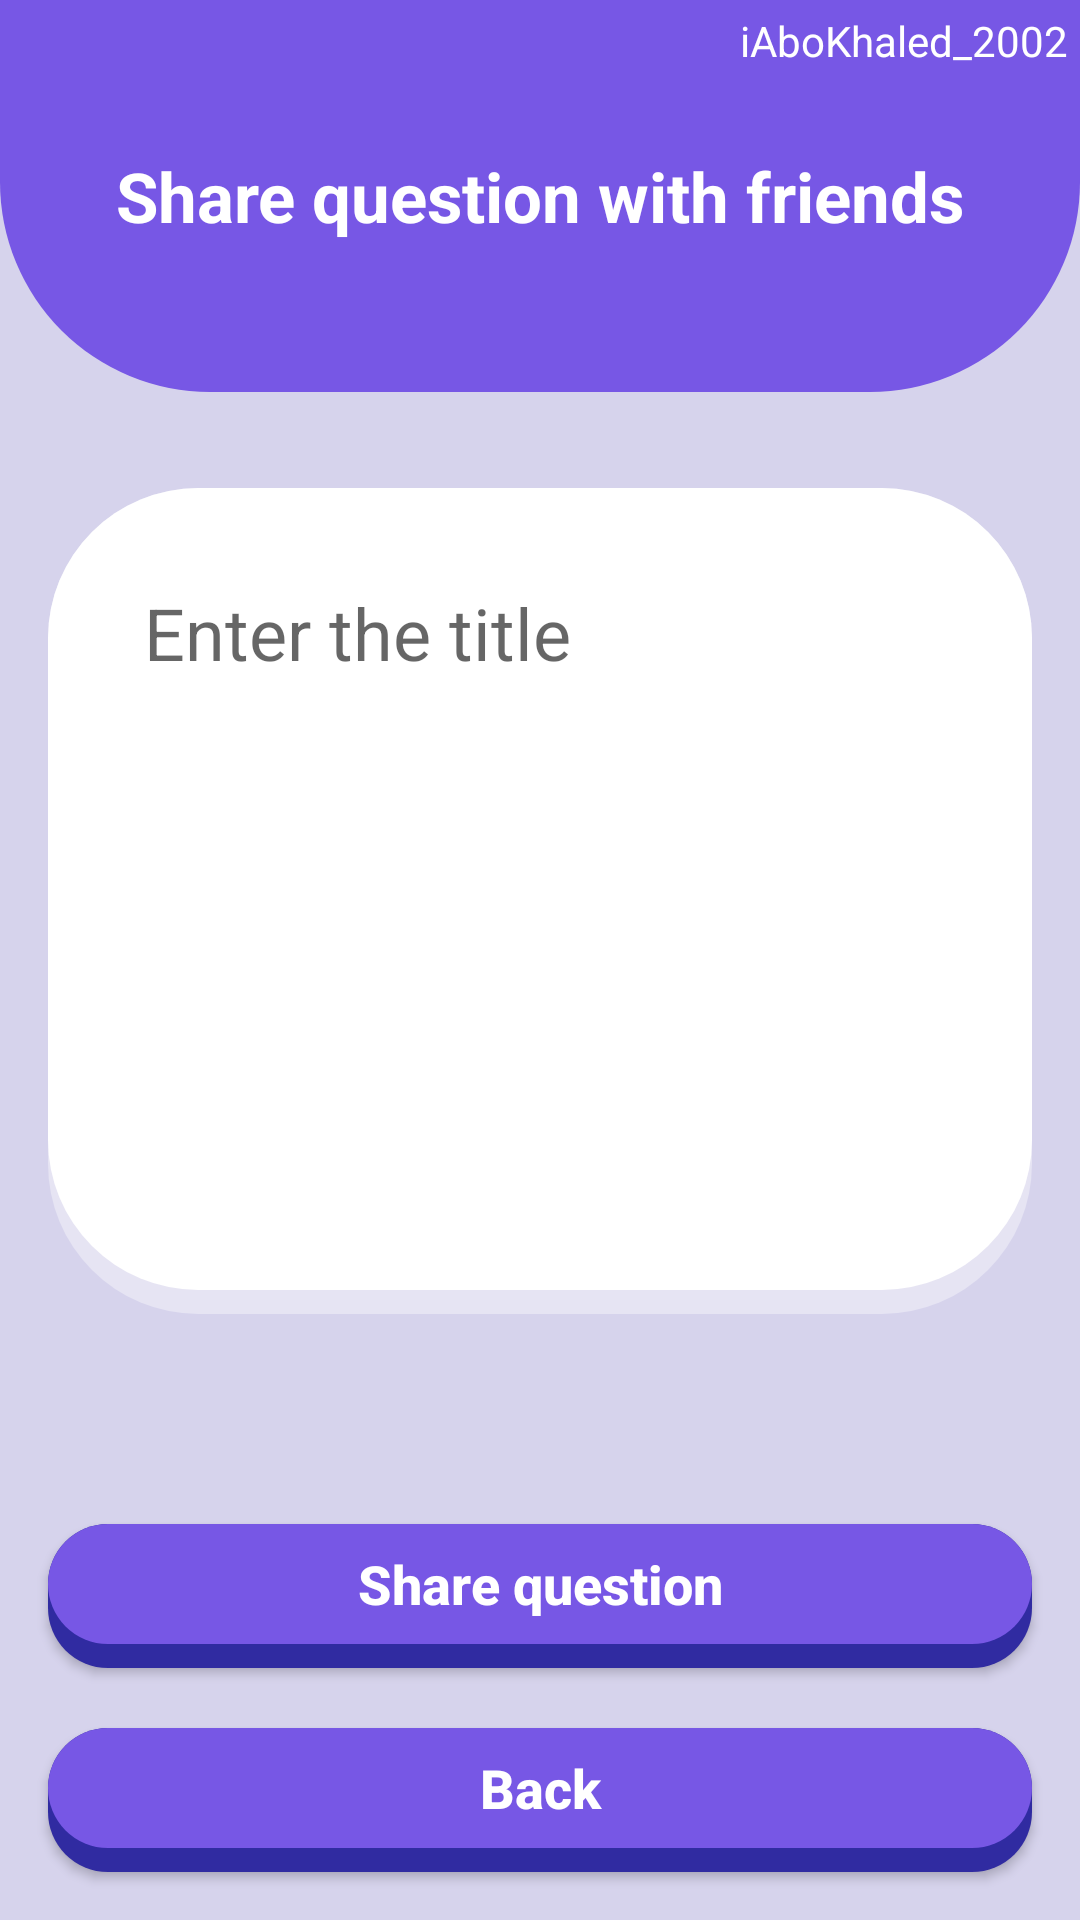

Reconstruct the res/layout file that produces this screen, plus the resources it refers to.
<!-- AndroidManifest.xml: application theme Theme.Guesstheanswer -->
<!-- res/layout/activity_share.xml -->
<?xml version="1.0" encoding="utf-8"?>
<androidx.constraintlayout.widget.ConstraintLayout xmlns:android="http://schemas.android.com/apk/res/android"
    xmlns:app="http://schemas.android.com/apk/res-auto"
    xmlns:tools="http://schemas.android.com/tools"
    android:layout_width="match_parent"
    android:layout_height="match_parent"
    android:background="@color/purple_light"
    tools:context=".ShareActivity">

    <TextView
        android:id="@+id/textView"
        android:layout_width="match_parent"
        android:layout_height="wrap_content"
        android:background="@drawable/half_e"
        android:gravity="center"
        android:text="@string/share_question_text"
        android:textColor="@color/white"
        android:textSize="23sp"
        android:textStyle="bold"
        app:layout_constraintEnd_toEndOf="parent"
        app:layout_constraintStart_toStartOf="parent"
        app:layout_constraintTop_toTopOf="parent" />

    <EditText
        android:id="@+id/share_text"
        android:layout_width="0dp"
        android:layout_height="0dp"
        android:layout_marginStart="16dp"
        android:layout_marginTop="32dp"
        android:layout_marginEnd="16dp"
        android:layout_marginBottom="70dp"
        android:background="@drawable/rouneded_re_corner"
        android:gravity="top"
        android:hint="@string/enter_title_hint"
        android:padding="32dp"
        android:text=""
        android:textSize="24sp"
        app:layout_constraintBottom_toTopOf="@+id/share_button1"
        app:layout_constraintEnd_toEndOf="parent"
        app:layout_constraintStart_toStartOf="parent"
        app:layout_constraintTop_toBottomOf="@+id/textView" />


    <Button
        android:id="@+id/share_button1"
        android:layout_width="0dp"
        android:layout_height="wrap_content"
        android:layout_marginStart="16dp"
        android:layout_marginEnd="16dp"
        android:layout_marginBottom="20dp"
        android:background="@drawable/button_back_selector"
        android:onClick="shareQuestionButton"
        android:soundEffectsEnabled="false"
        android:text="@string/share_question_button"
        android:textAllCaps="false"
        android:textColor="@color/white"
        android:textSize="18sp"
        android:textStyle="bold"
        app:layout_constraintBottom_toTopOf="@+id/share_button2"
        app:layout_constraintEnd_toEndOf="parent"
        app:layout_constraintStart_toStartOf="parent" />

    <Button
        android:id="@+id/share_button2"
        android:layout_width="0dp"
        android:layout_height="wrap_content"
        android:layout_marginStart="16dp"
        android:layout_marginEnd="16dp"
        android:layout_marginBottom="16dp"
        android:background="@drawable/button_back_selector"
        android:onClick="backButton"
        android:soundEffectsEnabled="false"
        android:text="@string/back_button"
        android:textAllCaps="false"
        android:textColor="@color/white"
        android:textSize="18sp"
        android:textStyle="bold"
        app:layout_constraintBottom_toBottomOf="parent"
        app:layout_constraintEnd_toEndOf="parent"
        app:layout_constraintStart_toStartOf="parent" />

    <TextView
        android:id="@+id/textView2"
        android:layout_width="wrap_content"
        android:layout_height="wrap_content"
        android:layout_margin="4dp"
        android:text="iAboKhaled_2002"
        android:textColor="@color/white"
        app:layout_constraintEnd_toEndOf="parent"
        app:layout_constraintTop_toTopOf="parent" />

</androidx.constraintlayout.widget.ConstraintLayout>
<!-- resources referenced by this layout -->
<resources>
  <color name="purple_light">#D6D3EC</color>
  <color name="white">#FFFFFFFF</color>
      //----------------------------------------------------------------
  <!-- drawable button_back_selector (drawable) -->
  <?xml version="1.0" encoding="utf-8"?>
  <selector xmlns:android="http://schemas.android.com/apk/res/android">
      <item android:drawable="@drawable/button_back_pressed" android:state_pressed="true"/>
      <item android:drawable="@drawable/button_back_unpressed" android:state_pressed="false"/>
  </selector>
  <!-- drawable half_e (drawable) -->
  <?xml version="1.0" encoding="utf-8"?>
  <shape xmlns:android="http://schemas.android.com/apk/res/android">
      <solid android:color="@color/purple_med"/>
      <corners android:bottomLeftRadius="70dp" android:bottomRightRadius="70dp"/>
      <padding android:bottom="50dp" android:top="50dp" />
  </shape>
  <!-- drawable rouneded_re_corner (drawable) -->
  <?xml version="1.0" encoding="utf-8"?>
  <layer-list xmlns:android="http://schemas.android.com/apk/res/android">
  
      <item>
          <shape android:shape="rectangle">
              <corners android:radius="50dp" />
              <solid android:color="@color/trans_white" />
              <padding android:bottom="8dp" />
          </shape>
      </item>
  
      <item>
          <shape android:shape="rectangle">
              <corners android:radius="50dp" />
              <solid android:color="@android:color/white" />
          </shape>
      </item>
  </layer-list>
  <string name="back_button">Back</string>
  <string name="enter_title_hint">Enter the title</string>
  <string name="share_question_button">Share question</string>
  <string name="share_question_text">Share question with friends</string>
  <style name="Theme.Guesstheanswer" parent="Theme.AppCompat.DayNight.DarkActionBar">
          
          <item name="colorPrimary">@color/purple_med</item>
          <item name="colorPrimaryVariant">@color/purple_med</item>
          <item name="colorOnPrimary">@color/white</item>
          
          <item name="colorSecondary">@color/teal_200</item>
          <item name="colorSecondaryVariant">@color/teal_700</item>
          <item name="colorOnSecondary">@color/black</item>
          
          <item name="android:statusBarColor" tools:targetApi="l">?attr/colorPrimaryVariant</item>
          
      </style>
  <!-- drawable button_back_pressed (drawable) -->
  <?xml version="1.0" encoding="utf-8"?>
  <shape xmlns:android="http://schemas.android.com/apk/res/android" android:shape="rectangle">
      <corners android:radius="20dp"/>
      <solid android:color="@color/dark_purple"/>
      <padding android:bottom="8dp"/>
  </shape>
  <!-- drawable button_back_unpressed (drawable) -->
  <?xml version="1.0" encoding="utf-8"?>
  <layer-list xmlns:android="http://schemas.android.com/apk/res/android">
      <item>
          <shape android:shape="rectangle">
              <corners android:radius="20dp" />
              <solid android:color="@color/dark_purple" />
              <padding android:bottom="8dp" />
          </shape>
      </item>
  
      <item>
          <shape android:shape="rectangle">
              <corners android:radius="20dp" />
              <solid android:color="@color/purple_med" />
          </shape>
      </item>
  </layer-list>
  <color name="purple_med">#7757E5</color>
  <color name="trans_white">#5fffffff</color>
  <color name="teal_200">#FF03DAC5</color>
  <color name="teal_700">#FF018786</color>
  <color name="black">#FF000000</color>
  <color name="dark_purple">#302BA1</color>
</resources>
